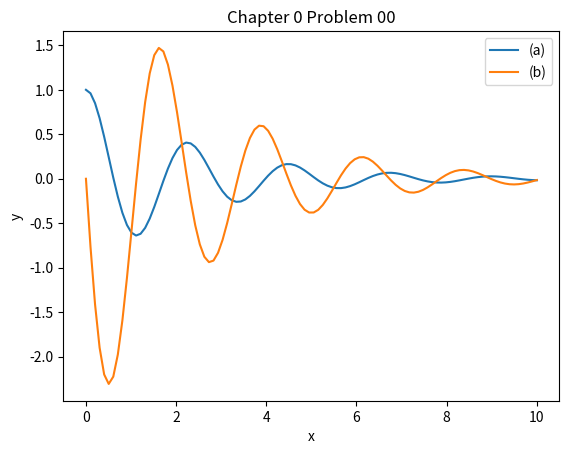

This figure's Python source:
from scipy.integrate import odeint
import numpy as np
from matplotlib import pyplot as plt
def calc_derivative(ypos, time):
    return -2 * ypos
time_vec = np.linspace(0, 4, 40)
y = odeint(calc_derivative, y0=1, t=time_vec)
print(y)

mass = 0.5 # kg
kspring = 4 # N/m
cviscous = 0.4 # N s/m

eps = cviscous / (2 * mass * np.sqrt(kspring/mass))
omega = np.sqrt(kspring / mass)

def calc_deri(yvec, time, eps, omega):
    return (yvec[1], -2.0 * eps * omega * yvec[1] - omega **2 * yvec[0])
time_vec = np.linspace(0, 10, 100)
yinit = (1, 0)
yarr = odeint(calc_deri, yinit, time_vec, args=(eps, omega))
print(yarr)

fig, ax = plt.subplots()  # Create a figure and an axes.
ax.plot(time_vec, yarr[:,0], label="(a)")  # Plot some data on the axes.
ax.plot(time_vec, yarr[:,1], label="(b)")  # Plot more data on the axes...
ax.set_xlabel("x")  # Add an x-label to the axes.
ax.set_ylabel("y")  # Add a y-label to the axes.
ax.set_title("Chapter 0 Problem 00")  # Add a title to the axes.
ax.legend()  # Add a legend.
plt.show()